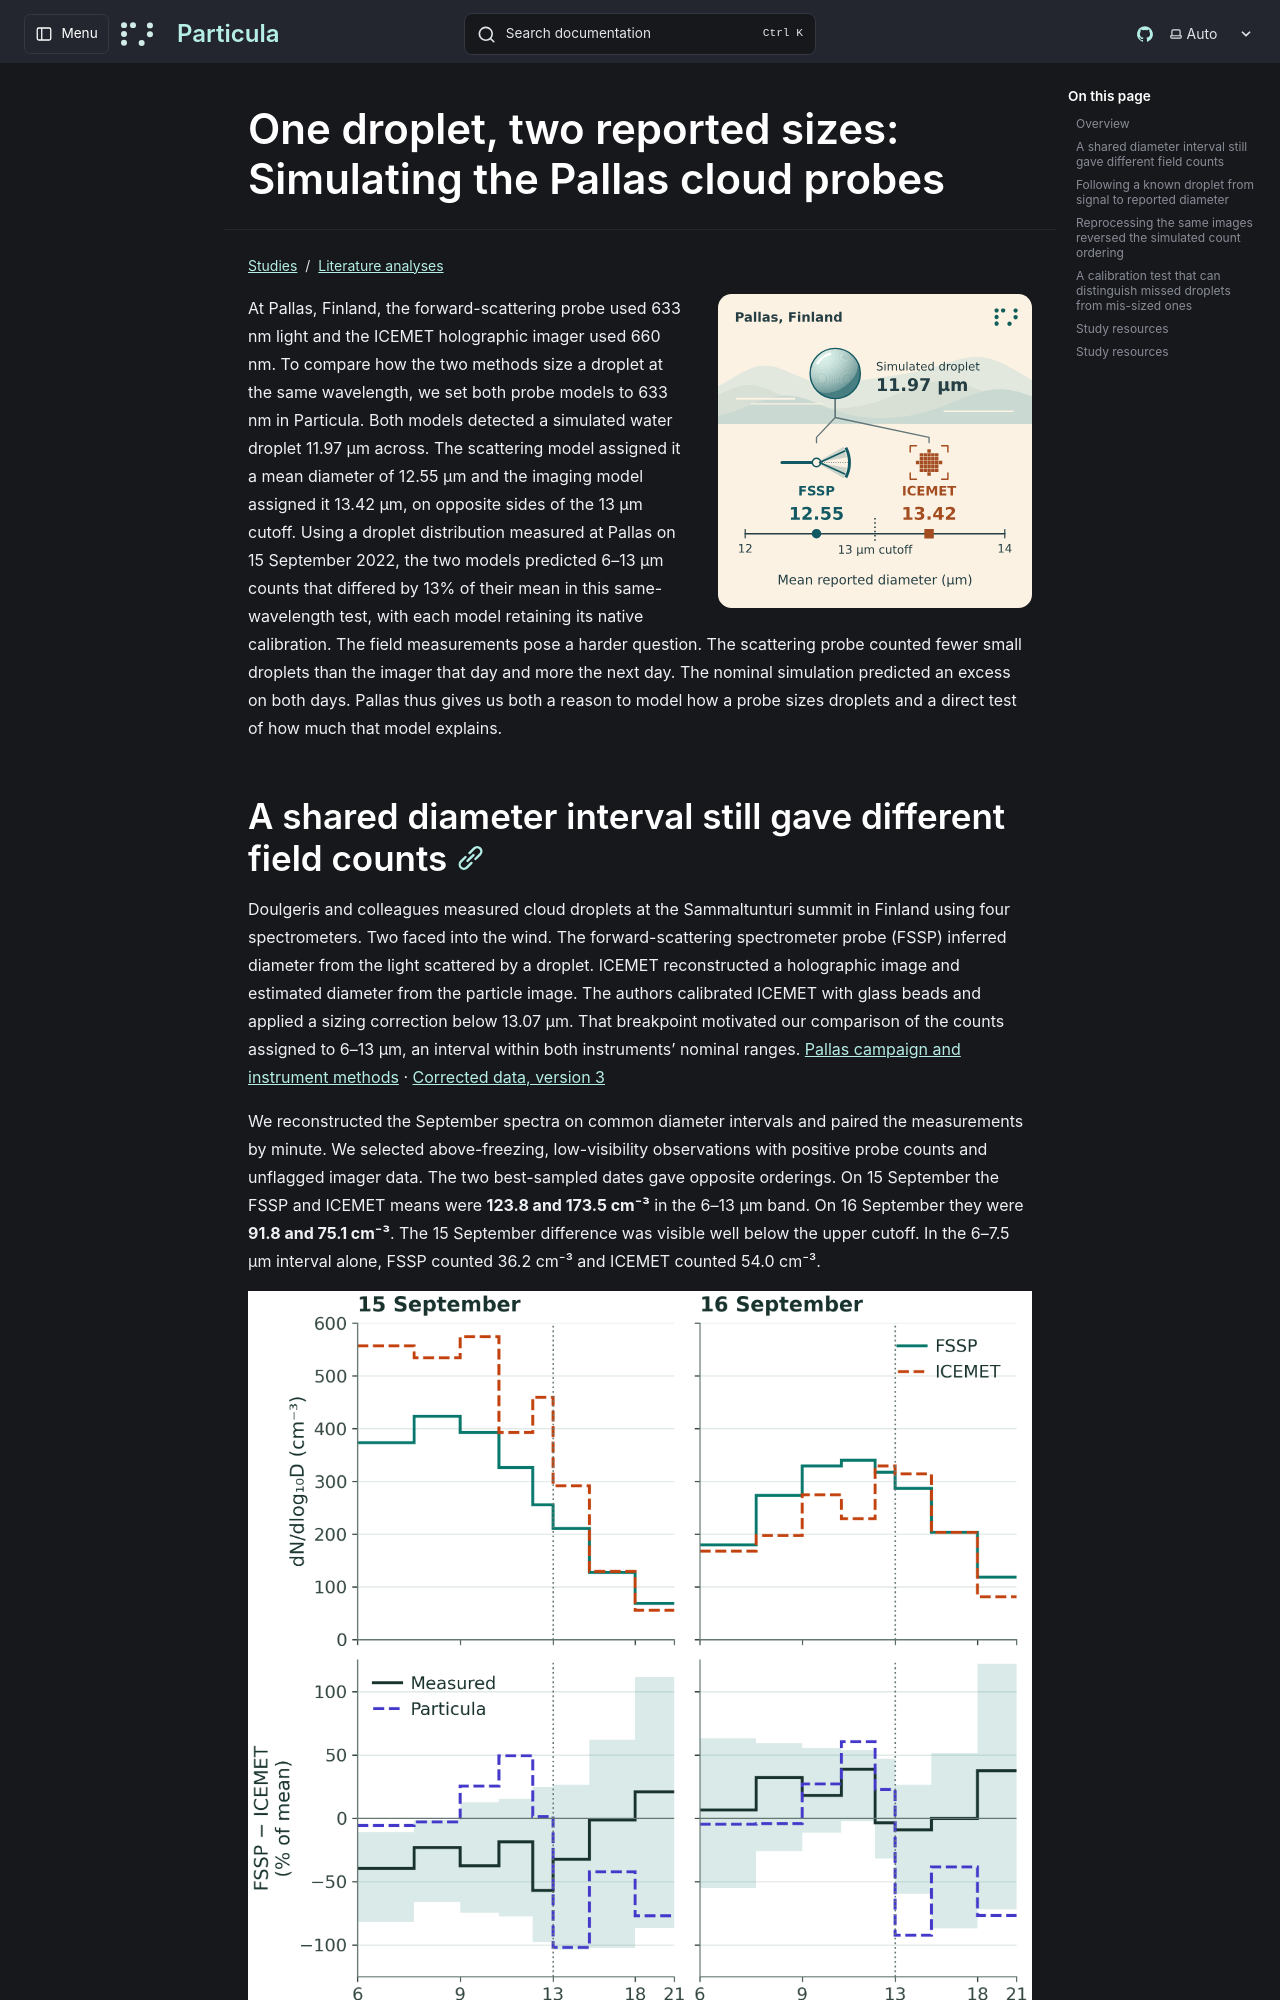

repository: uncscode/particula · page: studies/literature/pallas-cloud-probes/index.html · generator: mkdocs

# One droplet, two reported sizes: Simulating the Pallas cloud probes

![At a common simulated wavelength of 633 nm, a droplet 11.97 µm across is sized at 12.55 µm on average by FSSP and 13.42 µm by ICEMET, on opposite sides of the 13 µm cutoff.](../../../images/pallas-cloud-probes/study-toc.svg)

At Pallas, Finland, the forward-scattering probe used 633 nm light and the ICEMET holographic imager used 660 nm. To compare how the two methods size a droplet at the same wavelength, we set both probe models to 633 nm in Particula. Both models detected a simulated water droplet 11.97 µm across. The scattering model assigned it a mean diameter of 12.55 µm and the imaging model assigned it 13.42 µm, on opposite sides of the 13 µm cutoff. Using a droplet distribution measured at Pallas on 15 September 2022, the two models predicted 6–13 µm counts that differed by 13% of their mean in this same-wavelength test, with each model retaining its native calibration. The field measurements pose a harder question. The scattering probe counted fewer small droplets than the imager that day and more the next day. The nominal simulation predicted an excess on both days. Pallas thus gives us both a reason to model how a probe sizes droplets and a direct test of how much that model explains.
